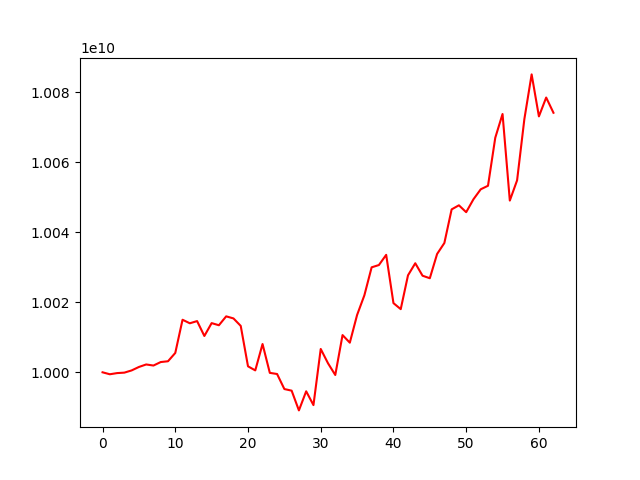

The data file committed next to this chart (first rows):
account_value, date, daily_return
10000000000, 2023-03-17, 
9999439177, 2023-03-20, -5.608231624332216e-05
9999773507, 2023-03-21, 3.343485798801282e-05
9999905098, 2023-03-22, 1.3159408575269538e-05
10000539469, 2023-03-23, 6.34376870689568e-05
10001523054, 2023-03-24, 9.835319144335664e-05
10002240137, 2023-03-27, 7.169745273061245e-05
10001933609, 2023-03-28, -3.0645928328465466e-05
10002930230, 2023-03-29, 9.96427547688139e-05
10003158820, 2023-03-30, 2.2852339840673253e-05
10005531402, 2023-03-31, 0.0002372
10015025434, 2023-04-03, 0.0009489
10014013025, 2023-04-04, -0.0001011
10014642205, 2023-04-05, 6.28299582223768e-05
10010383824, 2023-04-06, -0.0004252
10014059357, 2023-04-07, 0.0003672
10013453141, 2023-04-10, -6.053654220605775e-05
10015995644, 2023-04-11, 0.0002539
10015404475, 2023-04-12, -5.9022444460321566e-05
10013265765, 2023-04-13, -0.0002135
10001712895, 2023-04-14, -0.001154
10000545546, 2023-04-17, -0.0001167
10008083690, 2023-04-18, 0.0007538
9999840533, 2023-04-19, -0.0008236
9999511483, 2023-04-20, -3.2905515803371976e-05
9995213125, 2023-04-21, -0.0004299
9994751466, 2023-04-24, -4.618797764466276e-05
9989109075, 2023-04-25, -0.0005645
9994570001, 2023-04-26, 0.0005467
9990624459, 2023-04-27, -0.0003948
10006669145, 2023-04-28, 0.001606
10002584588, 2023-05-04, -0.0004082
9999228869, 2023-05-05, -0.0003355
10010641239, 2023-05-08, 0.001141
10008467457, 2023-05-09, -0.0002171
10016387848, 2023-05-10, 0.0007914
10022000481, 2023-05-11, 0.0005603
10030007429, 2023-05-12, 0.0007989
10030664155, 2023-05-15, 6.54761110954194e-05
10033577661, 2023-05-16, 0.0002905
10019776682, 2023-05-17, -0.001375
10018052031, 2023-05-18, -0.0001721
10027725341, 2023-05-19, 0.0009656
10031175132, 2023-05-22, 0.000344
10027609200, 2023-05-23, -0.0003555
10026889945, 2023-05-24, -7.172751216333317e-05
10033820023, 2023-05-25, 0.0006911
10036962399, 2023-05-26, 0.0003132
10046573939, 2023-05-29, 0.0009576
10047738905, 2023-05-30, 0.000116
10045773388, 2023-05-31, -0.0001956
10049463779, 2023-06-01, 0.0003674
10052317194, 2023-06-02, 0.0002839
10053326332, 2023-06-05, 0.0001004
10067056066, 2023-06-06, 0.001366
10073840337, 2023-06-07, 0.0006739
10049090039, 2023-06-08, -0.002457
10054877977, 2023-06-09, 0.000576
10072376479, 2023-06-12, 0.00174
10085159599, 2023-06-13, 0.001269
... 3 more rows
